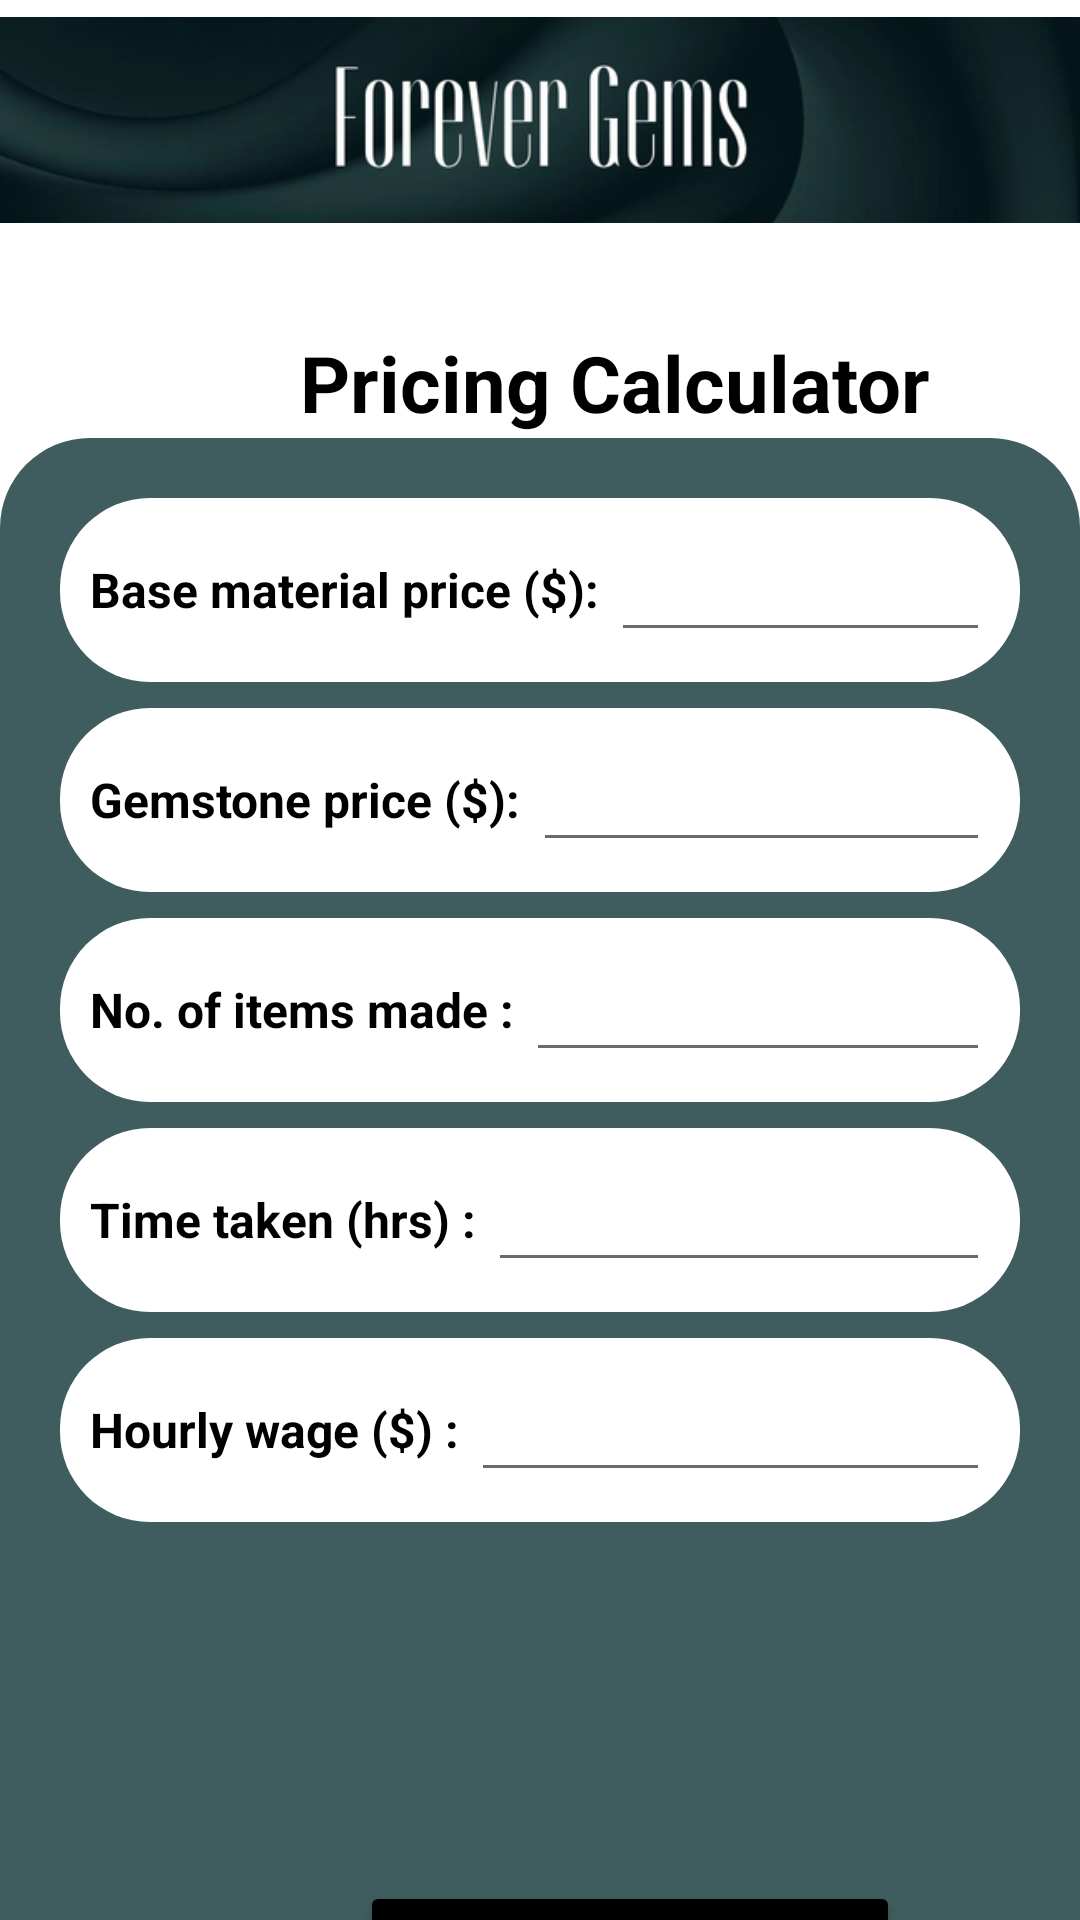

Reconstruct the res/layout file that produces this screen, plus the resources it refers to.
<!-- AndroidManifest.xml: application theme Theme.PPPJewelryApp -->
<!-- res/layout/activity_d1.xml -->
<?xml version="1.0" encoding="utf-8"?>
<LinearLayout xmlns:android="http://schemas.android.com/apk/res/android"
    xmlns:app="http://schemas.android.com/apk/res-auto"
    xmlns:tools="http://schemas.android.com/tools"
    android:layout_width="match_parent"
    android:layout_height="match_parent"
    tools:context=".Dashboard"
    android:background="#fff"
    android:orientation="vertical">



    <ImageView
    android:id="@+id/imageView"
    android:layout_width="1080px"
    android:layout_height="80dp"
    android:src="@drawable/banner" />

    <TextView
        android:id="@+id/textView"
        android:layout_width="wrap_content"
        android:layout_height="wrap_content"
        android:text="Pricing Calculator"
        android:textSize="26sp"
        android:layout_marginTop="30dp"
        android:layout_marginLeft="100dp"
        android:textStyle="bold"
        android:textColor="@color/black"/>

    <RelativeLayout
        android:id="@+id/d1"
        android:layout_width="match_parent"
        android:layout_height="650dp"
        android:layout_marginTop="1dp"
        android:backgroundTint="#3f5d5e"
        android:background="@drawable/rounded_bg3">

        <RelativeLayout
            android:layout_width="wrap_content"
            android:layout_height="wrap_content">

            <LinearLayout
                android:layout_width="400dp"
                android:layout_height="wrap_content"
                android:layout_marginStart="20dp"
                android:layout_marginTop="20dp"
                android:layout_marginEnd="20dp"
                android:layout_marginBottom="20dp"
                android:background="@drawable/rounded_bg3"
                android:backgroundTint="@color/white"
                android:orientation="horizontal"
                android:padding="10dp">

                <TextView
                    android:layout_width="wrap_content"
                    android:layout_height="wrap_content"
                    android:layout_gravity="center"
                    android:text="Base material price ($): "
                    android:textColor="@color/black"
                    android:textSize="16sp"
                    android:textStyle="bold" />

                <EditText
                    android:id="@+id/edittext1"
                    android:layout_width="wrap_content"
                    android:layout_height="wrap_content"
                    android:backgroundTint="#FF6A6A6A"
                    android:ems="10"

                    android:inputType="number"
                    android:textColor="@color/black"
                    android:textColorHint="#BABABA"
                    app:layout_constraintBottom_toBottomOf="parent"
                    app:layout_constraintEnd_toEndOf="parent"
                    app:layout_constraintHorizontal_bias="0.497"
                    app:layout_constraintStart_toStartOf="parent"
                    app:layout_constraintTop_toTopOf="parent"
                    app:layout_constraintVertical_bias="0.151" />

            </LinearLayout>

        </RelativeLayout>

        <RelativeLayout
            android:layout_width="wrap_content"
            android:layout_height="wrap_content"
            android:layout_marginTop="70dp">

            <LinearLayout
                android:layout_width="400dp"
                android:layout_height="wrap_content"
                android:layout_marginStart="20dp"
                android:layout_marginTop="20dp"
                android:layout_marginEnd="20dp"
                android:layout_marginBottom="20dp"
                android:background="@drawable/rounded_bg3"
                android:backgroundTint="@color/white"
                android:orientation="horizontal"
                android:padding="10dp">

                <TextView
                    android:layout_width="wrap_content"
                    android:layout_height="wrap_content"
                    android:layout_gravity="center"
                    android:text="Gemstone price ($): "
                    android:textColor="@color/black"
                    android:textSize="16sp"
                    android:textStyle="bold" />

                <EditText
                    android:id="@+id/edittext2"
                    android:layout_width="wrap_content"
                    android:layout_height="wrap_content"
                    android:backgroundTint="#FF6A6A6A"
                    android:ems="10"

                    android:inputType="number"
                    android:textColor="@color/black"
                    android:textColorHint="#BABABA"
                    app:layout_constraintBottom_toBottomOf="parent"
                    app:layout_constraintEnd_toEndOf="parent"
                    app:layout_constraintHorizontal_bias="0.497"
                    app:layout_constraintStart_toStartOf="parent"
                    app:layout_constraintTop_toTopOf="parent"
                    app:layout_constraintVertical_bias="0.151" />

            </LinearLayout>

        </RelativeLayout>


        <RelativeLayout
            android:layout_width="wrap_content"
            android:layout_height="wrap_content"
            android:layout_marginTop="140dp">

            <LinearLayout
                android:layout_width="400dp"
                android:layout_height="wrap_content"
                android:layout_marginStart="20dp"
                android:layout_marginTop="20dp"
                android:layout_marginEnd="20dp"
                android:layout_marginBottom="20dp"
                android:background="@drawable/rounded_bg3"
                android:backgroundTint="@color/white"
                android:orientation="horizontal"
                android:padding="10dp">

                <TextView
                    android:layout_width="wrap_content"
                    android:layout_height="wrap_content"
                    android:layout_gravity="center"
                    android:text="No. of items made : "
                    android:textColor="@color/black"
                    android:textSize="16sp"
                    android:textStyle="bold" />

                <EditText
                    android:id="@+id/edittext4"
                    android:layout_width="wrap_content"
                    android:layout_height="wrap_content"
                    android:backgroundTint="#FF6A6A6A"
                    android:ems="10"

                    android:inputType="number"
                    android:textColor="@color/black"
                    android:textColorHint="#BABABA"
                    app:layout_constraintBottom_toBottomOf="parent"
                    app:layout_constraintEnd_toEndOf="parent"
                    app:layout_constraintHorizontal_bias="0.497"
                    app:layout_constraintStart_toStartOf="parent"
                    app:layout_constraintTop_toTopOf="parent"
                    app:layout_constraintVertical_bias="0.151" />

            </LinearLayout>

        </RelativeLayout>

        <RelativeLayout
            android:layout_width="wrap_content"
            android:layout_height="wrap_content"
            android:layout_marginTop="210dp">

            <LinearLayout
                android:layout_width="400dp"
                android:layout_height="wrap_content"
                android:layout_marginStart="20dp"
                android:layout_marginTop="20dp"
                android:layout_marginEnd="20dp"
                android:layout_marginBottom="20dp"
                android:background="@drawable/rounded_bg3"
                android:backgroundTint="@color/white"
                android:orientation="horizontal"
                android:padding="10dp">

                <TextView
                    android:layout_width="wrap_content"
                    android:layout_height="wrap_content"
                    android:layout_gravity="center"
                    android:text="Time taken (hrs) : "
                    android:textColor="@color/black"
                    android:textSize="16sp"
                    android:textStyle="bold" />

                <EditText
                    android:id="@+id/edittext5"
                    android:layout_width="wrap_content"
                    android:layout_height="wrap_content"
                    android:backgroundTint="#FF6A6A6A"
                    android:ems="10"

                    android:inputType="number"
                    android:textColor="@color/black"
                    android:textColorHint="#BABABA"
                    app:layout_constraintBottom_toBottomOf="parent"
                    app:layout_constraintEnd_toEndOf="parent"
                    app:layout_constraintHorizontal_bias="0.497"
                    app:layout_constraintStart_toStartOf="parent"
                    app:layout_constraintTop_toTopOf="parent"
                    app:layout_constraintVertical_bias="0.151" />

            </LinearLayout>

        </RelativeLayout>

        <RelativeLayout
            android:layout_width="wrap_content"
            android:layout_height="wrap_content"
            android:layout_marginTop="280dp">

            <LinearLayout
                android:layout_width="400dp"
                android:layout_height="wrap_content"
                android:layout_marginStart="20dp"
                android:layout_marginTop="20dp"
                android:layout_marginEnd="20dp"
                android:layout_marginBottom="20dp"
                android:background="@drawable/rounded_bg3"
                android:backgroundTint="@color/white"
                android:orientation="horizontal"
                android:padding="10dp">

                <TextView
                    android:layout_width="wrap_content"
                    android:layout_height="wrap_content"
                    android:layout_gravity="center"
                    android:text="Hourly wage ($) : "
                    android:textColor="@color/black"
                    android:textSize="16sp"
                    android:textStyle="bold" />

                <EditText
                    android:id="@+id/edittext6"
                    android:layout_width="wrap_content"
                    android:layout_height="wrap_content"
                    android:backgroundTint="#FF6A6A6A"
                    android:ems="10"

                    android:inputType="number"
                    android:textColor="@color/black"
                    android:textColorHint="#BABABA"
                    app:layout_constraintBottom_toBottomOf="parent"
                    app:layout_constraintEnd_toEndOf="parent"
                    app:layout_constraintHorizontal_bias="0.497"
                    app:layout_constraintStart_toStartOf="parent"
                    app:layout_constraintTop_toTopOf="parent"
                    app:layout_constraintVertical_bias="0.151" />

            </LinearLayout>

        </RelativeLayout>

        <Button
            android:id="@+id/button1"
            android:layout_width="180dp"
            android:layout_height="52dp"
            android:layout_alignParentStart="true"
            android:layout_alignParentBottom="true"
            android:layout_marginStart="120dp"
            android:layout_marginBottom="117dp"
            android:backgroundTint="@color/black"
            android:textSize="22sp"
            android:onClick="btnadd"
            android:text="CALCULATE"
            app:layout_constraintBottom_toBottomOf="parent"
            app:layout_constraintEnd_toEndOf="parent"
            app:layout_constraintHorizontal_bias="0.261"
            app:layout_constraintStart_toStartOf="parent"
            app:layout_constraintTop_toTopOf="parent"
            app:layout_constraintVertical_bias="0.514" />


    </RelativeLayout>

</LinearLayout>
<!-- resources referenced by this layout -->
<resources>
  <!-- drawable banner: png bitmap (drawable, 59599 bytes) -->
  <!-- drawable rounded_bg3 (drawable) -->
  <?xml version="1.0" encoding="utf-8"?>
  <shape xmlns:android="http://schemas.android.com/apk/res/android">
      <corners
          android:topLeftRadius="30sp"
          android:topRightRadius="30sp"
          android:radius="30sp"
          />
  
  
  
  </shape>
  <style name="Theme.PPPJewelryApp" parent="Theme.MaterialComponents.DayNight.NoActionBar">
          
          <item name="colorPrimary">@color/purple_500</item>
          <item name="colorPrimaryVariant">@color/purple_700</item>
          <item name="colorOnPrimary">@color/white</item>
          
          <item name="colorSecondary">@color/teal_200</item>
          <item name="colorSecondaryVariant">@color/teal_700</item>
          <item name="colorOnSecondary">@color/black</item>
          
          <item name="android:statusBarColor">@color/black</item>
          
      </style>
  <!-- not gathered from this repository: default colours our renderer supplied (Android Studio template values) -->
  <color name="purple_500">#FF6200EE</color>
  <color name="purple_700">#FF3700B3</color>
  <color name="teal_200">#FF03DAC5</color>
  <color name="teal_700">#FF018786</color>
  <color name="black">#FF000000</color>
  <color name="white">#FFFFFFFF</color>
</resources>
